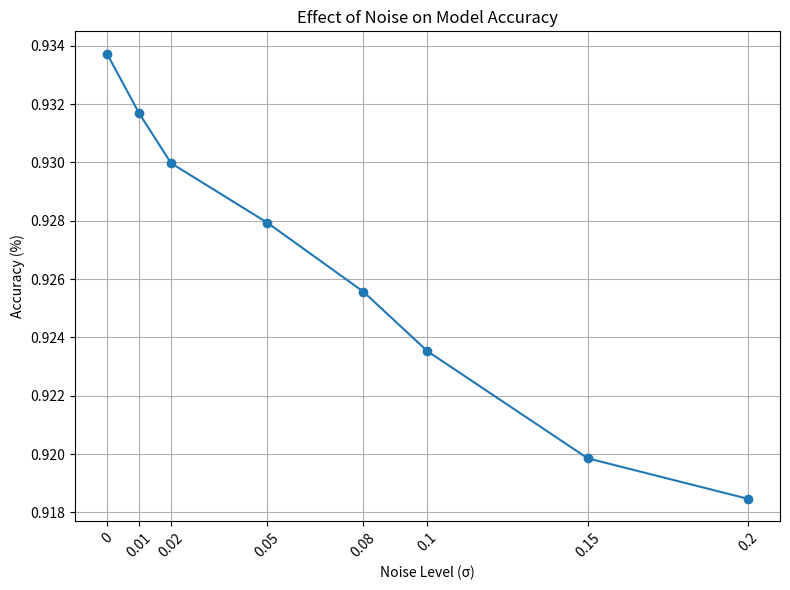

The matplotlib source for this figure:
import matplotlib.pyplot as plt

def plot_noise_vs_accuracy(noise_levels, accuracies, out_path):
    plt.figure(figsize=(8,6))

    # use discrete, actual noise values on the x-axis (no log scale)
    plotted_x = noise_levels

    plt.plot(plotted_x, accuracies, marker='o')
    # removed plt.xscale('log') to keep discrete actual values
    plt.xlabel('Noise Level (σ)')
    plt.ylabel('Accuracy (%)')
    plt.title('Effect of Noise on Model Accuracy')
    plt.grid(True)

    # force each noise level to appear as an x-tick and show original labels
    tick_labels = [f"{x:.8g}" for x in noise_levels]
    plt.xticks(plotted_x, tick_labels, rotation=45)

    plt.tight_layout()

    # save first, then show (so file is written even if GUI is closed)
    plt.savefig(out_path)
    print(f"Plot saved to {out_path}")

    # show the plot (will block until closed)
    plt.show()
    plt.close()
    
    return

def main():
    # Example usage
    noise_levels = [0.0, 0.01, 0.02, 0.05, 0.08, 0.1, 0.15, 0.2]
    accuracies = [0.93373107, 0.93169099, 0.92997527, 0.92793533, 0.92556859, 0.92352822, 0.91985599, 0.91846736]

    out_path = './noise_vs_accuracy.png'
    
    plot_noise_vs_accuracy(noise_levels, accuracies, out_path)

main()
